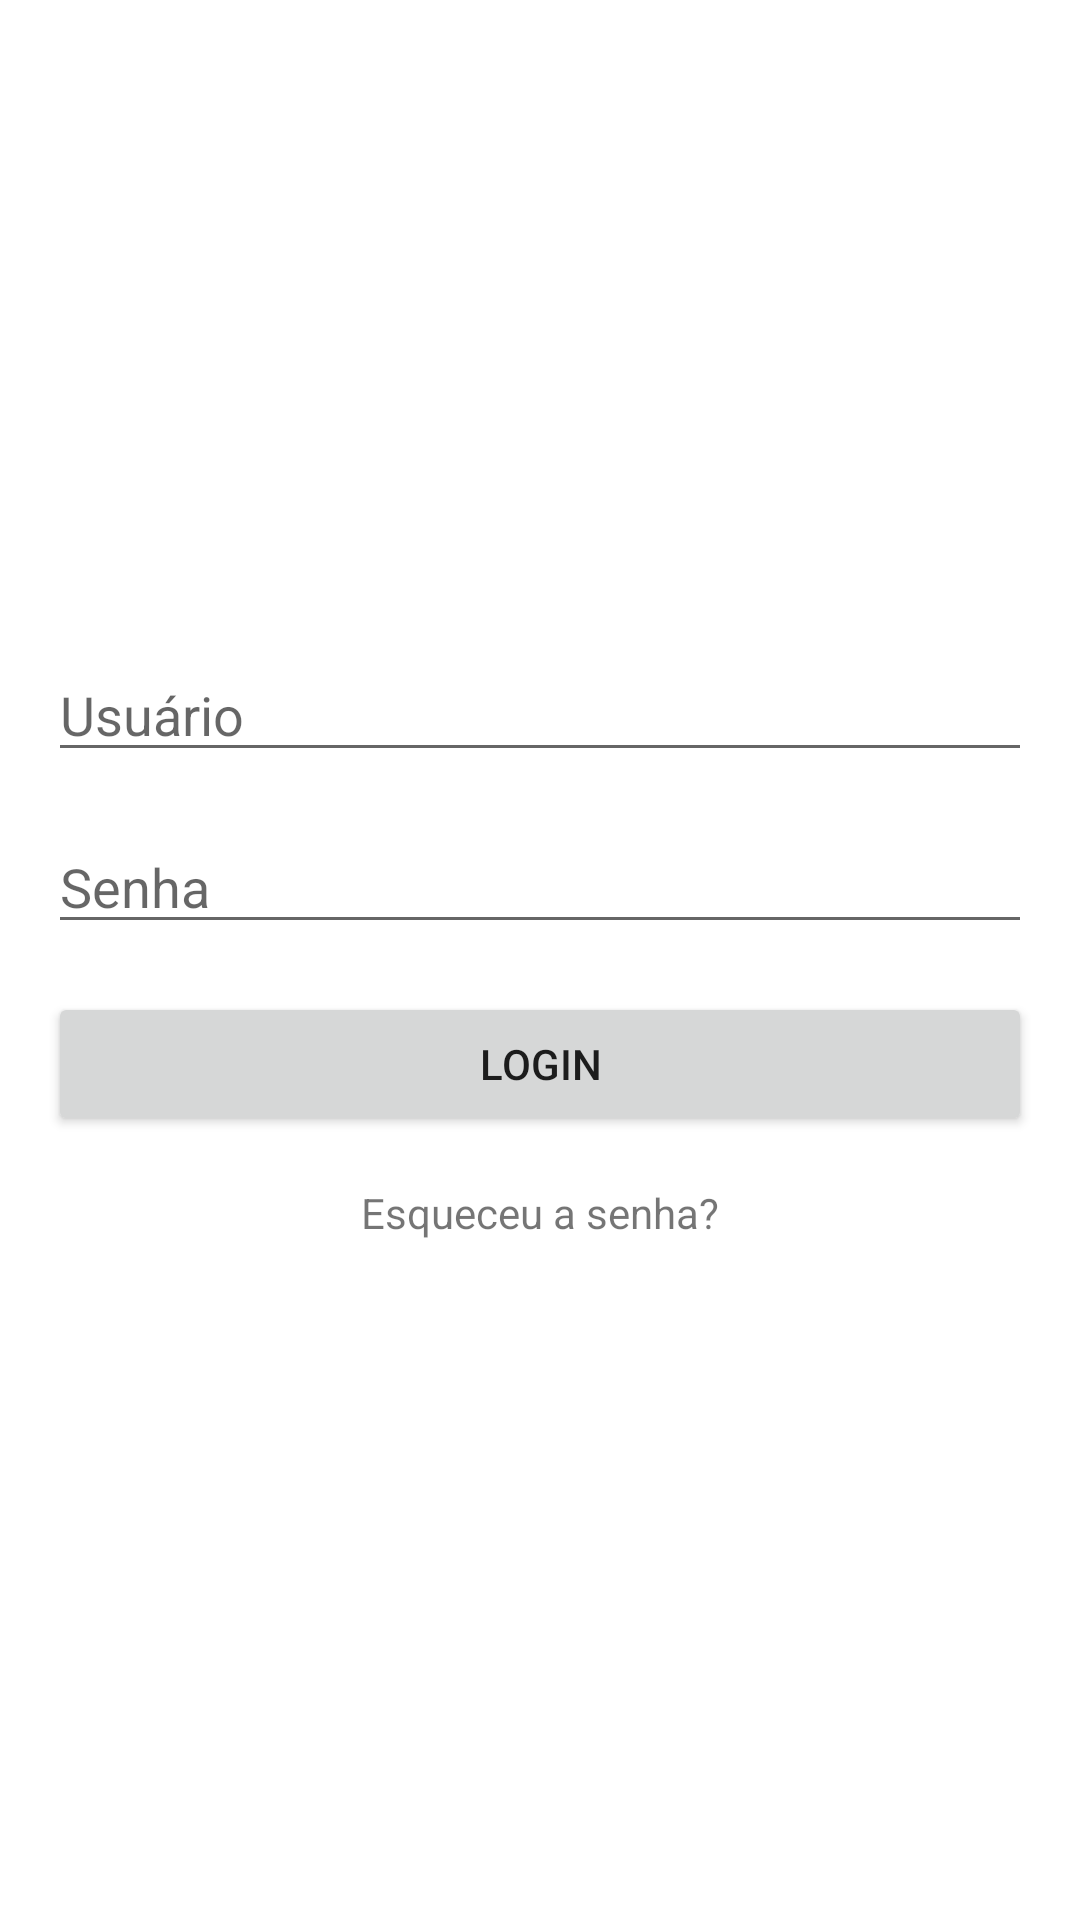

Produce the Android XML layout that renders to this screen, including the resource entries it uses.
<!-- AndroidManifest.xml: application theme AppTheme -->
<!-- res/layout/activity_login.xml -->
<?xml version="1.0" encoding="utf-8"?>
<LinearLayout xmlns:android="http://schemas.android.com/apk/res/android"
    android:layout_width="match_parent"
    android:layout_height="match_parent"
    android:orientation="vertical"
    android:padding="16dp">

    <ImageView
        android:layout_width="80dp"
        android:layout_height="80dp"
        android:layout_gravity="center_horizontal"
        android:layout_marginTop="120dp"
        android:src="@drawable/icon_app" />


    <LinearLayout
        android:layout_width="match_parent"
        android:layout_height="wrap_content"
        android:gravity="center"
        android:orientation="vertical">

        <EditText
            android:id="@+id/editUsername"
            android:layout_width="match_parent"
            android:layout_height="wrap_content"
            android:layout_marginBottom="16dp"
            android:hint="Usuário"
            android:inputType="textEmailAddress" />

        <EditText
            android:id="@+id/editTextPassword"
            android:layout_width="match_parent"
            android:layout_height="wrap_content"
            android:layout_marginBottom="16dp"
            android:hint="Senha"
            android:inputType="textPassword" />

        <Button
            android:id="@+id/buttonLogin"
            android:layout_width="match_parent"
            android:layout_height="wrap_content"
            android:text="Login" />

        <TextView
            android:id="@+id/textViewForgotPassword"
            android:layout_width="wrap_content"
            android:layout_height="wrap_content"
            android:layout_gravity="center_horizontal"
            android:layout_marginTop="16dp"
            android:text="Esqueceu a senha?" />

    </LinearLayout>

</LinearLayout>
<!-- resources referenced by this layout -->
<resources>
  <style name="AppTheme" parent="Theme.MaterialComponents.Light.NoActionBar">
          
          <item name="colorPrimary">@color/black</item>
          <item name="colorPrimaryVariant">@color/black</item>
          <item name="colorOnPrimary">@color/white</item>
  
          
          <item name="colorSecondary">@color/red</item>
          <item name="colorOnSecondary">@color/black</item>
  
          
          <item name="android:statusBarColor" tools:targetApi="l">?attr/colorPrimaryVariant</item>
          
  
      </style>
  <color name="black">#FF000000</color>
  <color name="white">#FFFFFFFF</color>
  <color name="red">#FF0000</color>
</resources>
